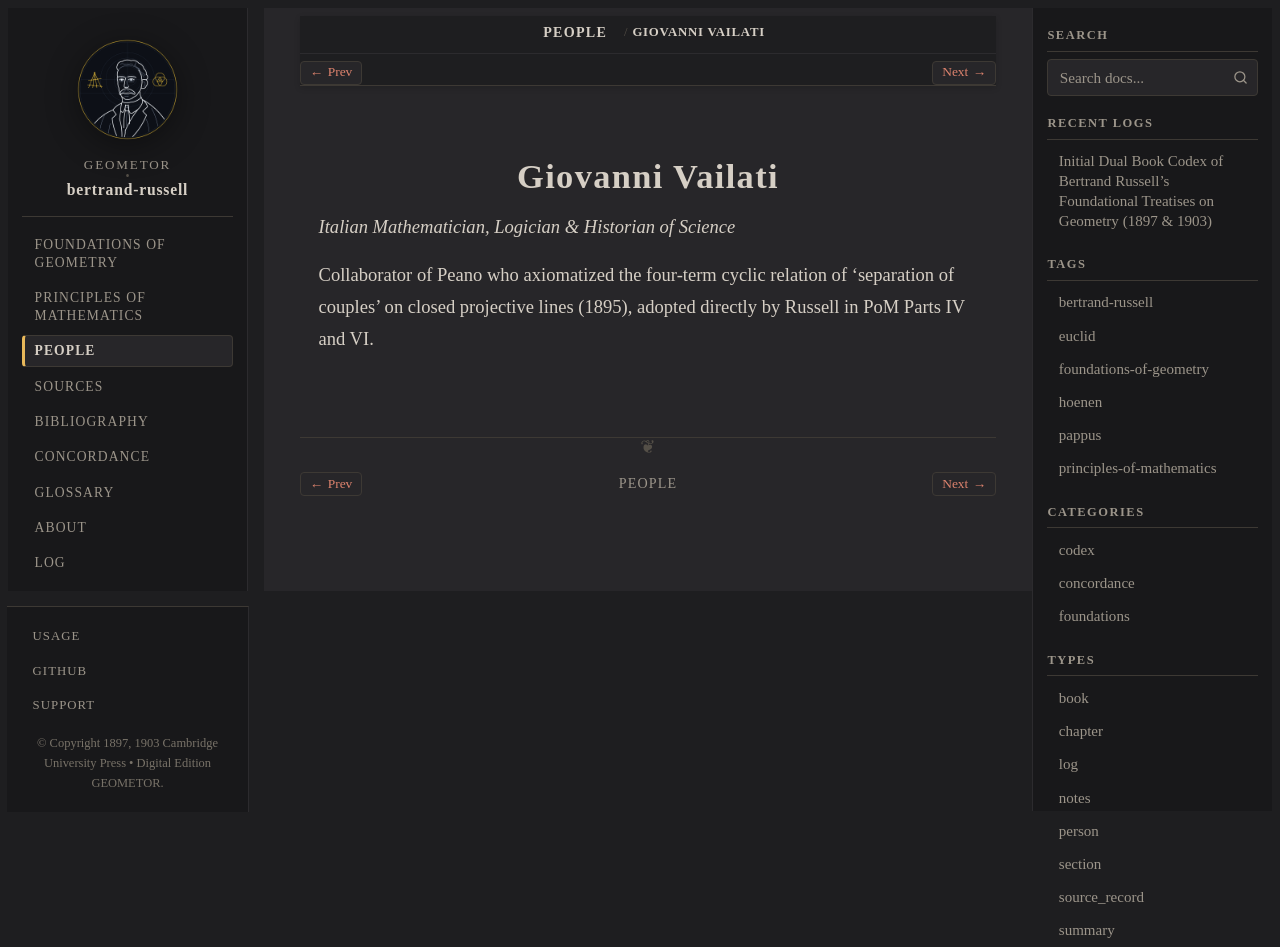

repository: geometor/bertrand-russell · page: people/vailati.html · generator: sphinx

:type: person
:death_year: 1909
:death_label: 1909
:lifespan: 1863 – 1909
:excerpt: Italian Mathematician, Logician & Historian of Science

.. _person-vailati:

Giovanni Vailati
================

*Italian Mathematician, Logician & Historian of Science*

Collaborator of Peano who axiomatized the four-term cyclic relation of 'separation of couples' on closed projective lines (1895), adopted directly by Russell in PoM Parts IV and VI.
